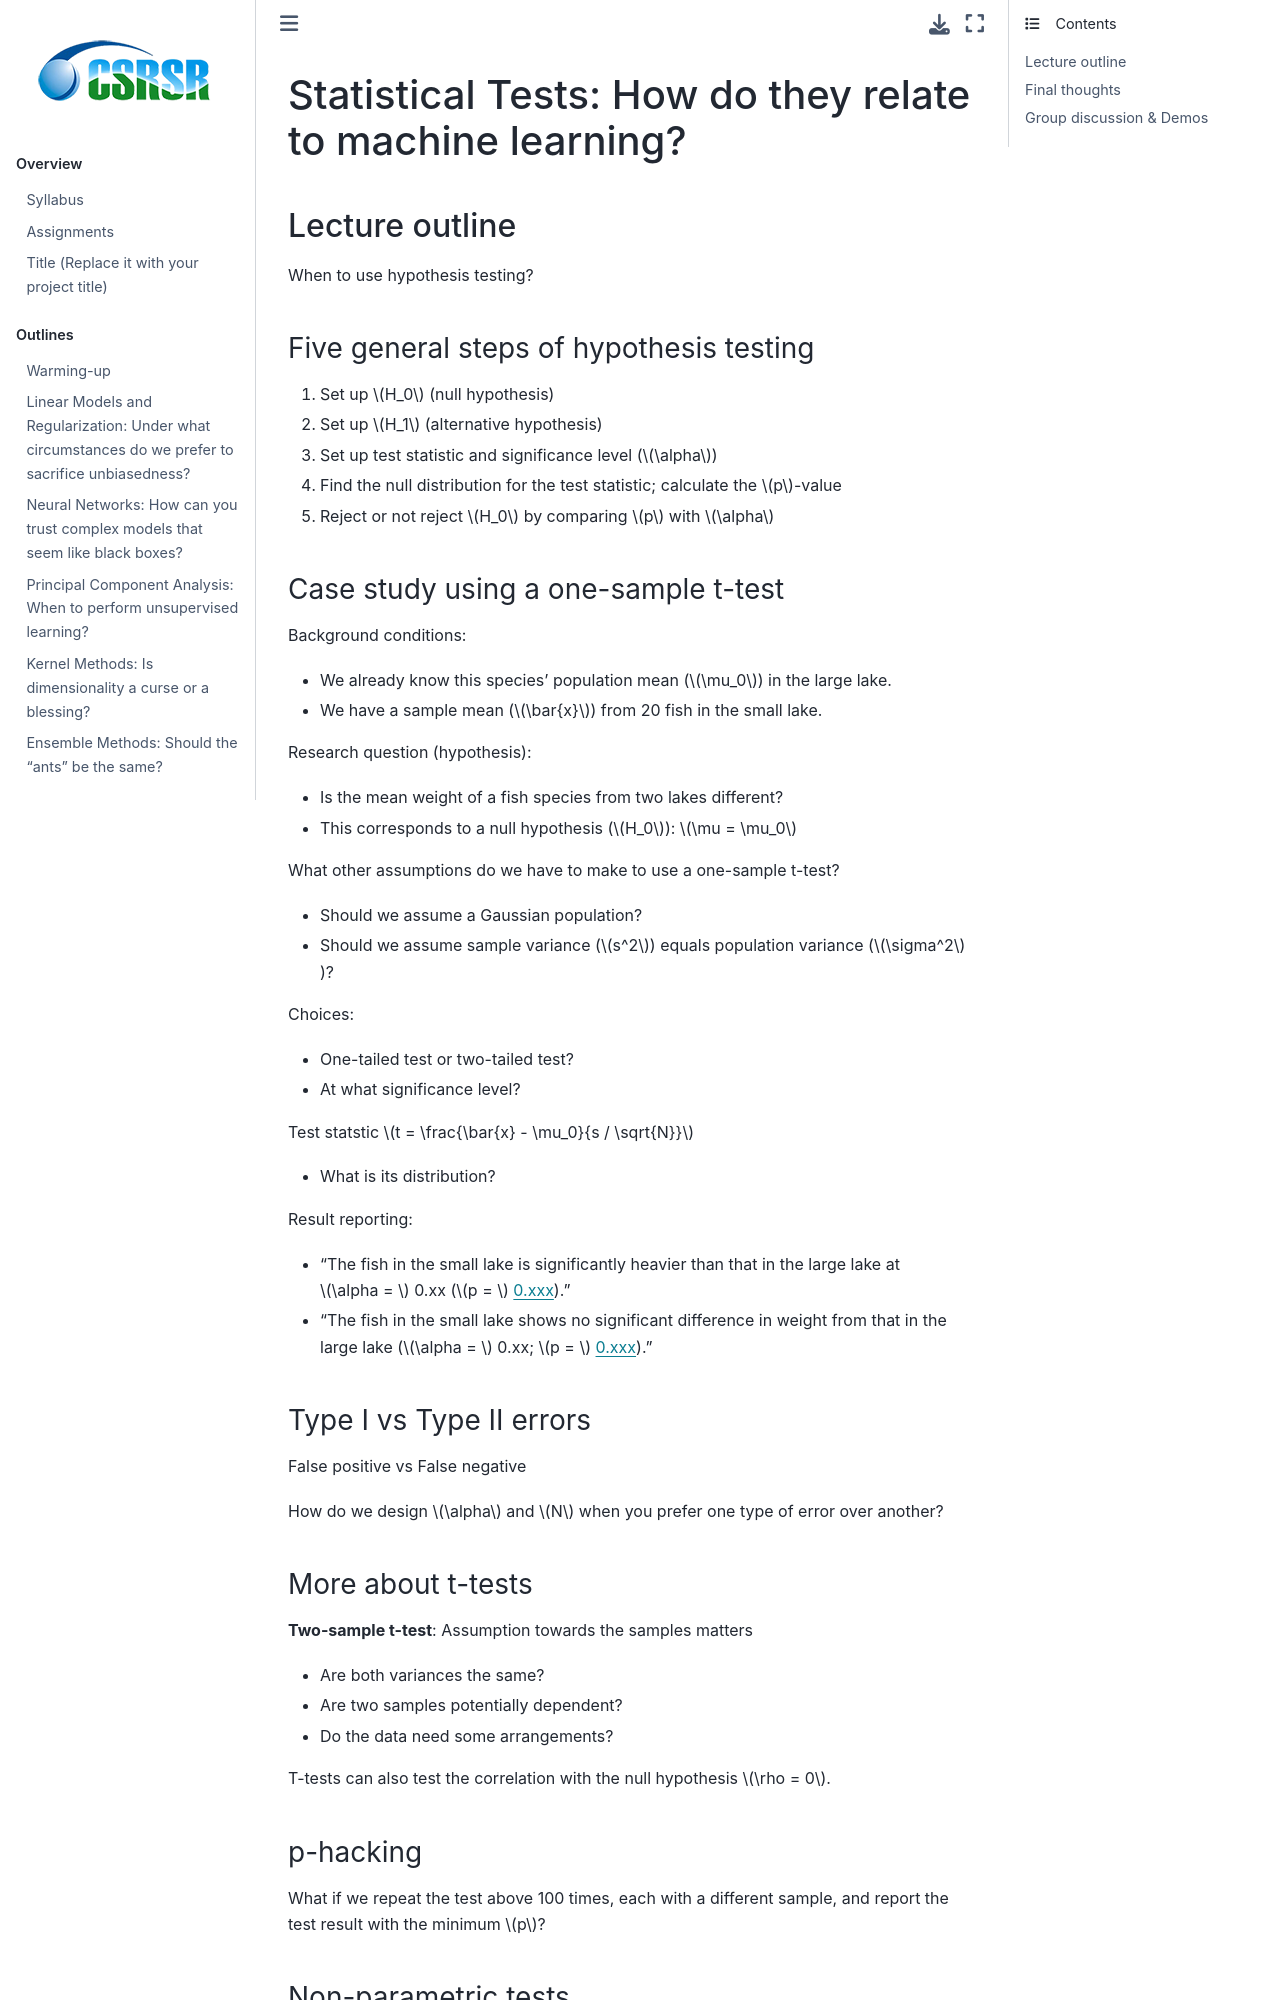

repository: whyjz/ncu-env-data-science · page: outlines/week2.html · generator: jekyll

# Statistical Tests: How do they relate to machine learning?

<!-- **2025.03.04, 2025.03.11** -->
<!-- **2024.02.27, 2024.03.05** -->

## Lecture outline

When to use hypothesis testing?

### Five general steps of hypothesis testing
1. Set up $H_0$ (null hypothesis)
2. Set up $H_1$ (alternative hypothesis)
3. Set up test statistic and significance level ($\alpha$)
4. Find the null distribution for the test statistic; calculate the $p$-value
5. Reject or not reject $H_0$ by comparing $p$ with $\alpha$

### Case study using a one-sample t-test

Background conditions:
- We already know this species' population mean ($\mu_0$) in the large lake.
- We have a sample mean ($\bar{x}$) from 20 fish in the small lake.

Research question (hypothesis):
- Is the mean weight of a fish species from two lakes different?
- This corresponds to a null hypothesis ($H_0$): $\mu = \mu_0$

What other assumptions do we have to make to use a one-sample t-test?
- Should we assume a Gaussian population?
- Should we assume sample variance ($s^2$) equals population variance ($\sigma^2$)?

Choices:
- One-tailed test or two-tailed test?
- At what significance level?

Test statstic $t = \frac{\bar{x} - \mu_0}{s / \sqrt{N}}$
- What is its distribution?

Result reporting: 
- "The fish in the small lake is significantly heavier than that in the large lake at $\alpha = $ 0.xx ($p = $ 0.xxx)."
- "The fish in the small lake shows no significant difference in weight from that in the large lake ($\alpha = $ 0.xx; $p = $ 0.xxx)."

### Type I vs Type II errors 

False positive vs False negative

How do we design $\alpha$ and $N$ when you prefer one type of error over another?

### More about t-tests

**Two-sample t-test**: Assumption towards the samples matters
- Are both variances the same?
- Are two samples potentially dependent?
- Do the data need some arrangements?

T-tests can also test the correlation with the null hypothesis $\rho = 0$.

### p-hacking

What if we repeat the test above 100 times, each with a different sample, and report the test result with the minimum $p$? 

### Non-parametric tests

Parametric vs non-parametric tests: which should I use?

Here are tests we may mention during the class lecture:
- Wilcoxon–Mann–Whitney test: Location (mean) difference 
- Kolmogorov–Smirnov test: Goodness of fit for continuous data
  - Test statistic: maximum vertical distance from two CDF lines
<!-- - Pearson's chi-squared test: Goodness of fit for categorical data -->
